Photos from the image-classification dataset "dataset" in the GitHub repository feanored/astrostats-2025. Its 2 classes are: barred spiral galaxy, round smooth galaxy.

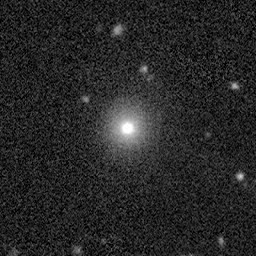
Label: barred spiral galaxy

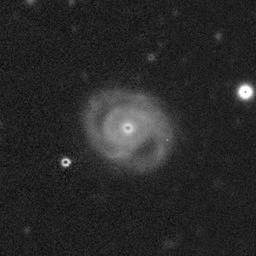
Label: round smooth galaxy

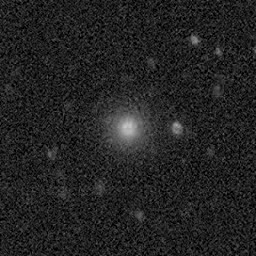
Label: barred spiral galaxy

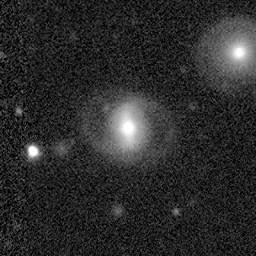
Label: round smooth galaxy

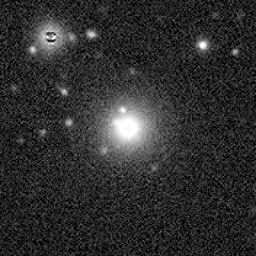
Label: barred spiral galaxy

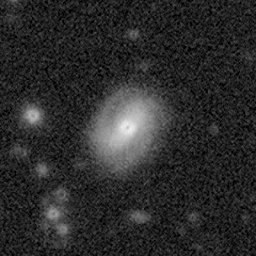
Label: round smooth galaxy
